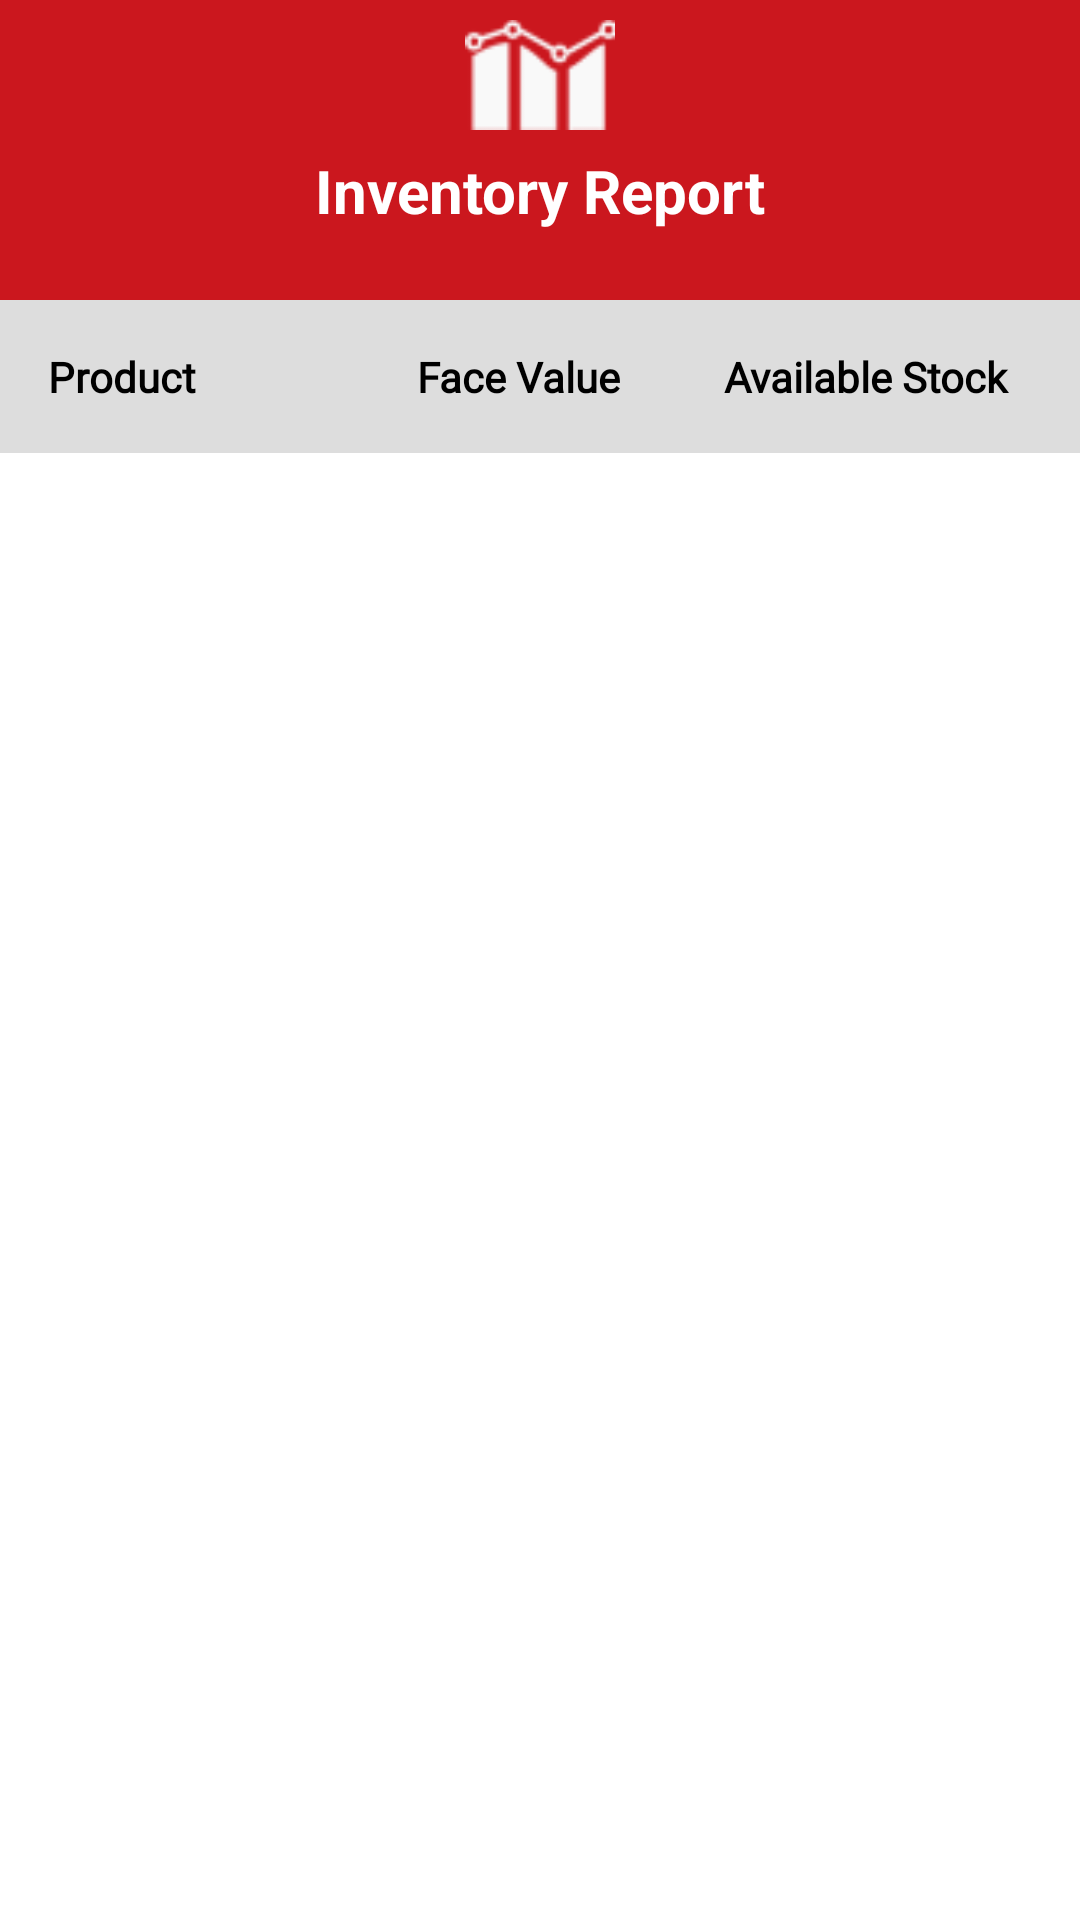

Produce the Android XML layout that renders to this screen, including the resource entries it uses.
<!-- AndroidManifest.xml: application theme AppTheme -->
<!-- res/layout/fragment_inventory_report.xml -->
<?xml version="1.0" encoding="utf-8"?>
<layout>
    <androidx.constraintlayout.widget.ConstraintLayout xmlns:android="http://schemas.android.com/apk/res/android"
        xmlns:app="http://schemas.android.com/apk/res-auto"
        xmlns:tools="http://schemas.android.com/tools"
        android:layout_width="match_parent"
        android:layout_height="match_parent"
        tools:context=".InventoryReportFragment">

        <RelativeLayout
            android:id="@+id/relativeLayout"
            android:layout_width="match_parent"
            android:layout_height="100dp"
            android:background="@color/red"
            app:layout_constraintTop_toTopOf="parent">

            <ImageView
                android:id="@+id/search"
                android:layout_width="50dp"
                android:layout_height="50dp"
                android:layout_centerHorizontal="true"
                android:src="@drawable/reciept_report" />

            <TextView
                android:layout_width="wrap_content"
                android:layout_height="wrap_content"
                android:layout_below="@+id/search"
                android:layout_centerHorizontal="true"
                android:text="Inventory Report"
                android:textColor="@color/white"
                android:textSize="20sp"
                android:textStyle="bold"></TextView>
        </RelativeLayout>

        <LinearLayout
            android:id="@+id/linear"
            android:layout_width="match_parent"
            android:layout_height="wrap_content"
            android:background="#DDDDDD"
            android:orientation="horizontal"
            android:paddingLeft="@dimen/reports_tabel_padding_horizontal"
            android:paddingTop="@dimen/reports_tabel_padding_vertical"
            android:paddingRight="@dimen/reports_tabel_padding_horizontal"
            android:paddingBottom="@dimen/reports_tabel_padding_vertical"
            app:layout_constraintTop_toBottomOf="@+id/relativeLayout">

            <TextView
                android:layout_width="0dp"
                android:layout_height="wrap_content"
                android:layout_weight="30"
                android:fontFamily="@font/robotobold"
                android:text="Product"
                android:textColor="@color/black"
                android:textSize="14sp"
                android:textStyle="bold" />

            <TextView
                android:id="@+id/mrpLabel"
                android:layout_width="0dp"
                android:layout_height="wrap_content"
                android:layout_weight="25"
                android:fontFamily="@font/robotobold"
                android:text="Face Value"
                android:textColor="@color/black"
                android:textSize="14sp"
                android:textStyle="bold" />

            <TextView
                android:id="@+id/commissionLabel"
                android:layout_width="0dp"
                android:layout_height="wrap_content"
                android:layout_weight="25"
                android:fontFamily="@font/robotobold"
                android:text="Available Stock"
                android:textColor="@color/black"
                android:textSize="14sp"
                android:textStyle="bold" />

        </LinearLayout>

        <com.google.android.material.button.MaterialButton
            android:id="@+id/print_button"
            android:layout_width="200dp"
            android:layout_height="wrap_content"
            android:layout_marginBottom="20dp"
            android:backgroundTint="@color/red"
            android:padding="10dp"
            android:text="print"
            android:textColor="@color/white"
            android:visibility="gone"
            app:cornerRadius="20dp"
            app:layout_constraintBottom_toBottomOf="parent"
            app:layout_constraintLeft_toLeftOf="parent"
            app:layout_constraintRight_toRightOf="parent" />

        <androidx.recyclerview.widget.RecyclerView
            android:id="@+id/RecyclerView"
            android:layout_width="match_parent"
            android:layout_height="0dp"
            app:layoutManager="androidx.recyclerview.widget.LinearLayoutManager"
            app:layout_constraintBottom_toBottomOf="parent"
            app:layout_constraintTop_toBottomOf="@+id/linear" />


        <ProgressBar
            android:id="@+id/progressbar"
            android:layout_width="wrap_content"
            android:layout_height="wrap_content"
            android:visibility="gone"
            app:layout_constraintBottom_toBottomOf="parent"
            app:layout_constraintLeft_toLeftOf="parent"
            app:layout_constraintRight_toRightOf="parent"
            app:layout_constraintTop_toTopOf="parent" />
    </androidx.constraintlayout.widget.ConstraintLayout>

</layout>
<!-- resources referenced by this layout -->
<resources>
  <color name="black">#000</color>
  <color name="red">#cb171e</color>
  <color name="white">#ffff</color>
  <dimen name="reports_tabel_padding_horizontal">16dp</dimen>
  <dimen name="reports_tabel_padding_vertical">16dp</dimen>
  <!-- drawable reciept_report: png bitmap (drawable, 3582 bytes) -->
  <style name="AppTheme" parent="Theme.MaterialComponents.Light.NoActionBar">
          
          <item name="colorPrimary">@color/colorPrimary</item>
          <item name="colorPrimaryDark">@color/colorPrimaryDark</item>
          <item name="colorAccent">@color/colorAccent</item>
      </style>
  <color name="colorPrimary">#6200EE</color>
  <color name="colorPrimaryDark">@color/dark_red</color>
  <color name="colorAccent">#cb171e</color>
  <color name="dark_red">#770408</color>
</resources>
